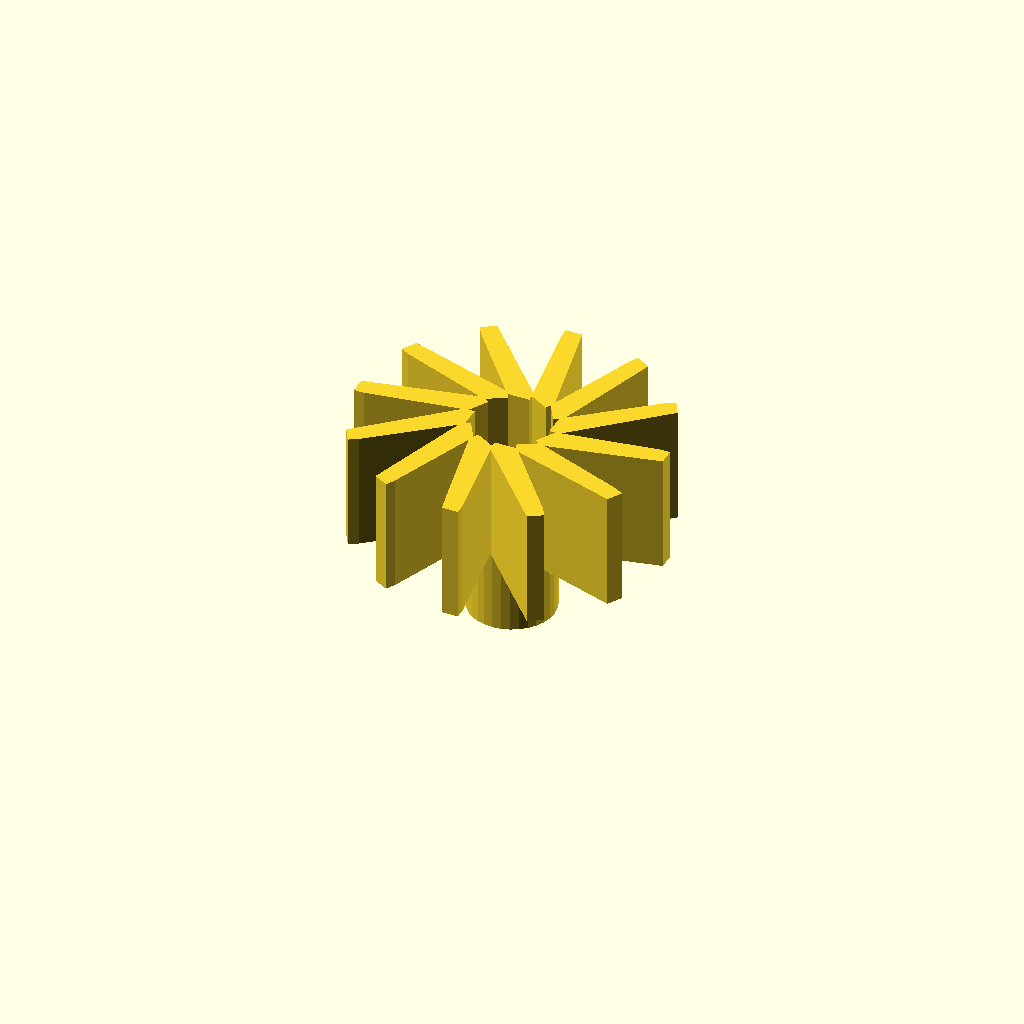
Cell 1: rendered with the file's own defaults.
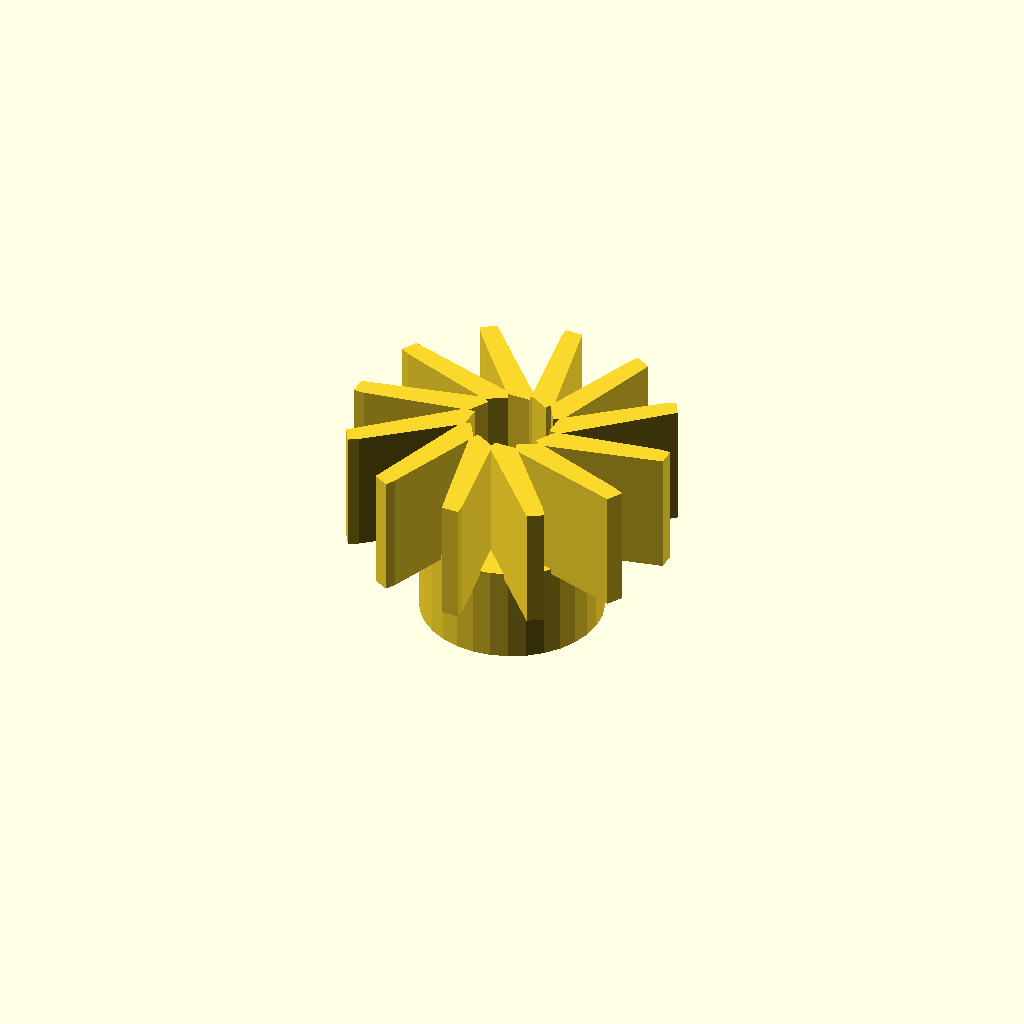
Cell 2: center_d = 33.6 (everything else at default).
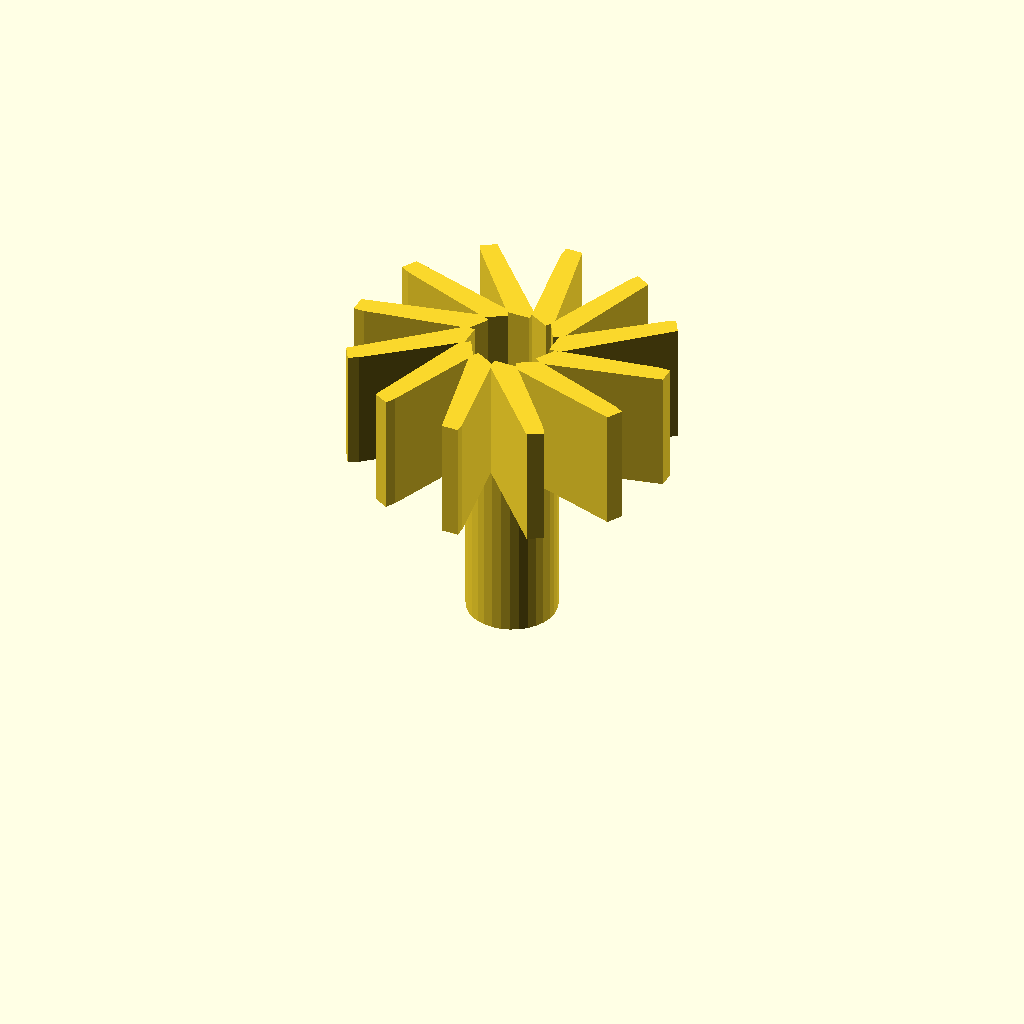
Cell 3: center_h = 36 (everything else at default).
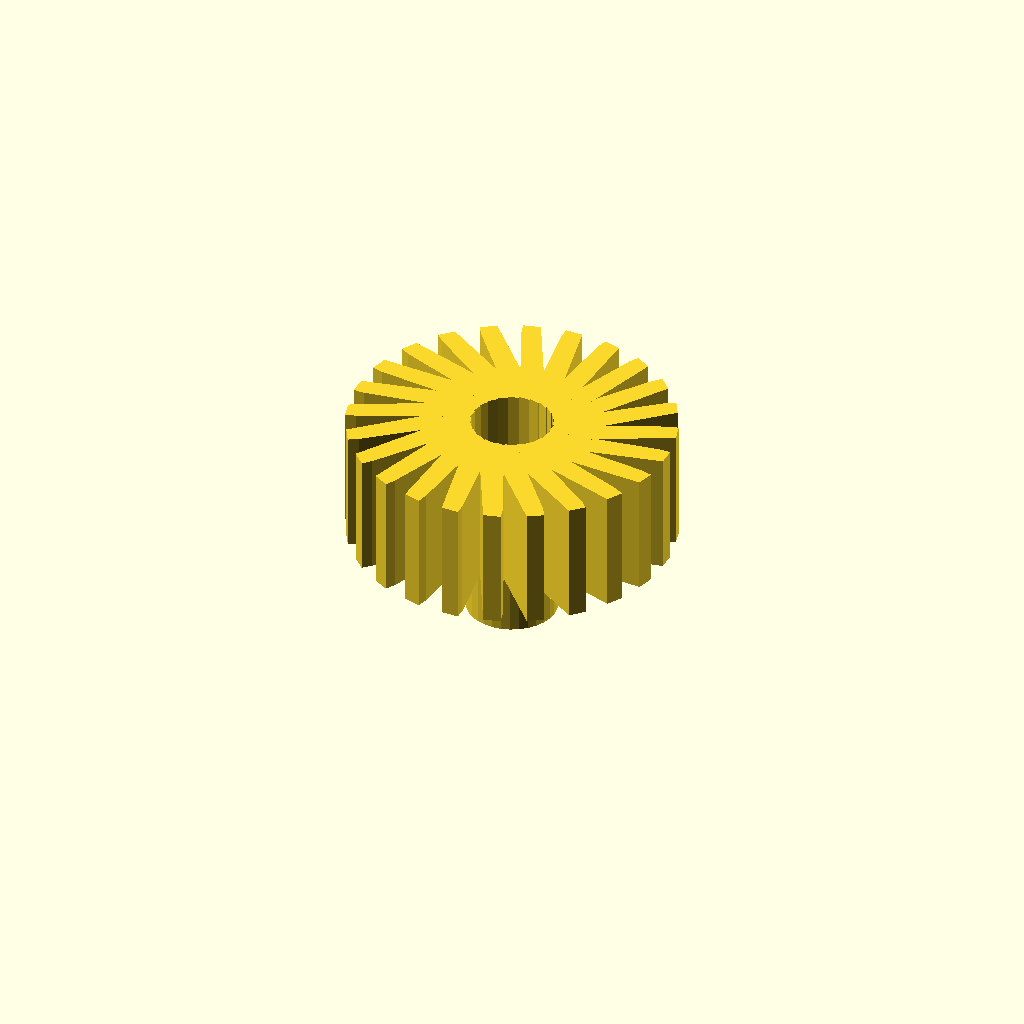
Cell 4: blade_count = 24 (everything else at default).
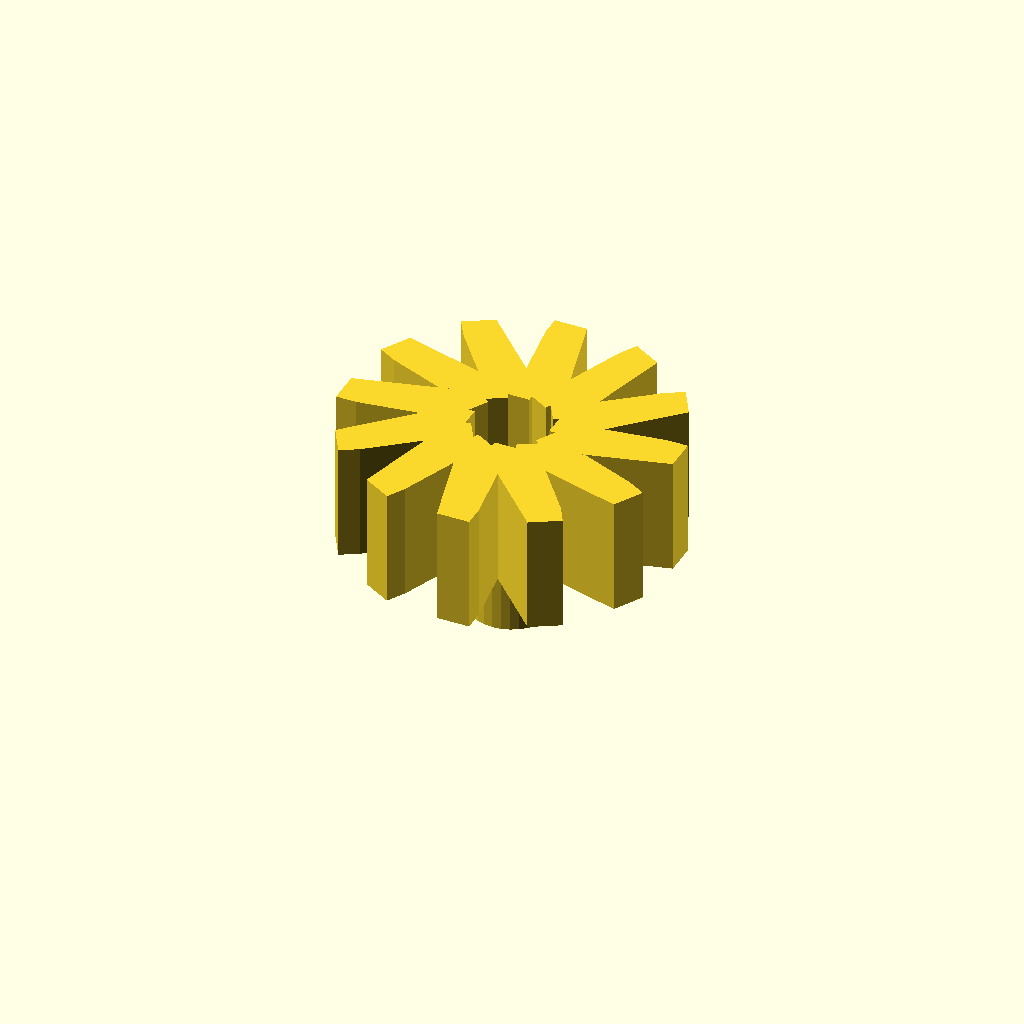
Cell 5 — blade_t set to 4, the other parameters unchanged.
One fixed orthographic camera (rotation 55°, 0°, 25°; colour scheme Cornfield) for every cell.
Source of the model, optional_data/data/gen2/impellers/part_0019.scad:
$fn = 32;

// ----------------------------------------------------------------------
// Impeller: 60 mm, 12 blades, 40 mm tall
// ----------------------------------------------------------------------

// --- parameters (mm) ---
center_d = 16.8;          // hub diameter
center_h = 18;            // hub height
wheel_d = 60;             // outer diameter over the blades
blade_count = 12;         // number of blades
blade_t = 2;              // blade thickness
blade_h = 22;             // blade height
blade_in_r = 7.4;         // blade root radius
blade_out_r = 28;         // blade tip radius
sweep = 30;               // blade sweep, degrees
bore_d = 6.72;            // shaft bore

module hub() {
  cylinder(h = center_h, d = center_d);
}

module blade() {
  /* blade swept between two boxes: hull of the root and the tip section */
  hull() {
    translate([blade_in_r, 0, center_h - 1])
      cube([blade_t, blade_t * 2.2, blade_h + 1], center = false);
    rotate([0, 0, sweep])
      translate([blade_out_r, 0, center_h - 1])
        cube([blade_t, blade_t * 1.6, blade_h + 1], center = false);
  }
}

module blades() {
  for (i = [0 : blade_count - 1])
    rotate([0, 0, i * 360 / blade_count]) blade();
}

difference() {
  union() {
    hub();
    blades();
  }
  translate([0, 0, -1]) cylinder(h = center_h + blade_h + 0 + 3, d = bore_d);
}
Parameter table extracted from the source (name, type, default, range or options):
center_d: number, default 16.8
center_h: number, default 18
wheel_d: number, default 60
blade_count: number, default 12
blade_t: number, default 2
blade_h: number, default 22
blade_in_r: number, default 7.4
blade_out_r: number, default 28
sweep: number, default 30
bore_d: number, default 6.72
